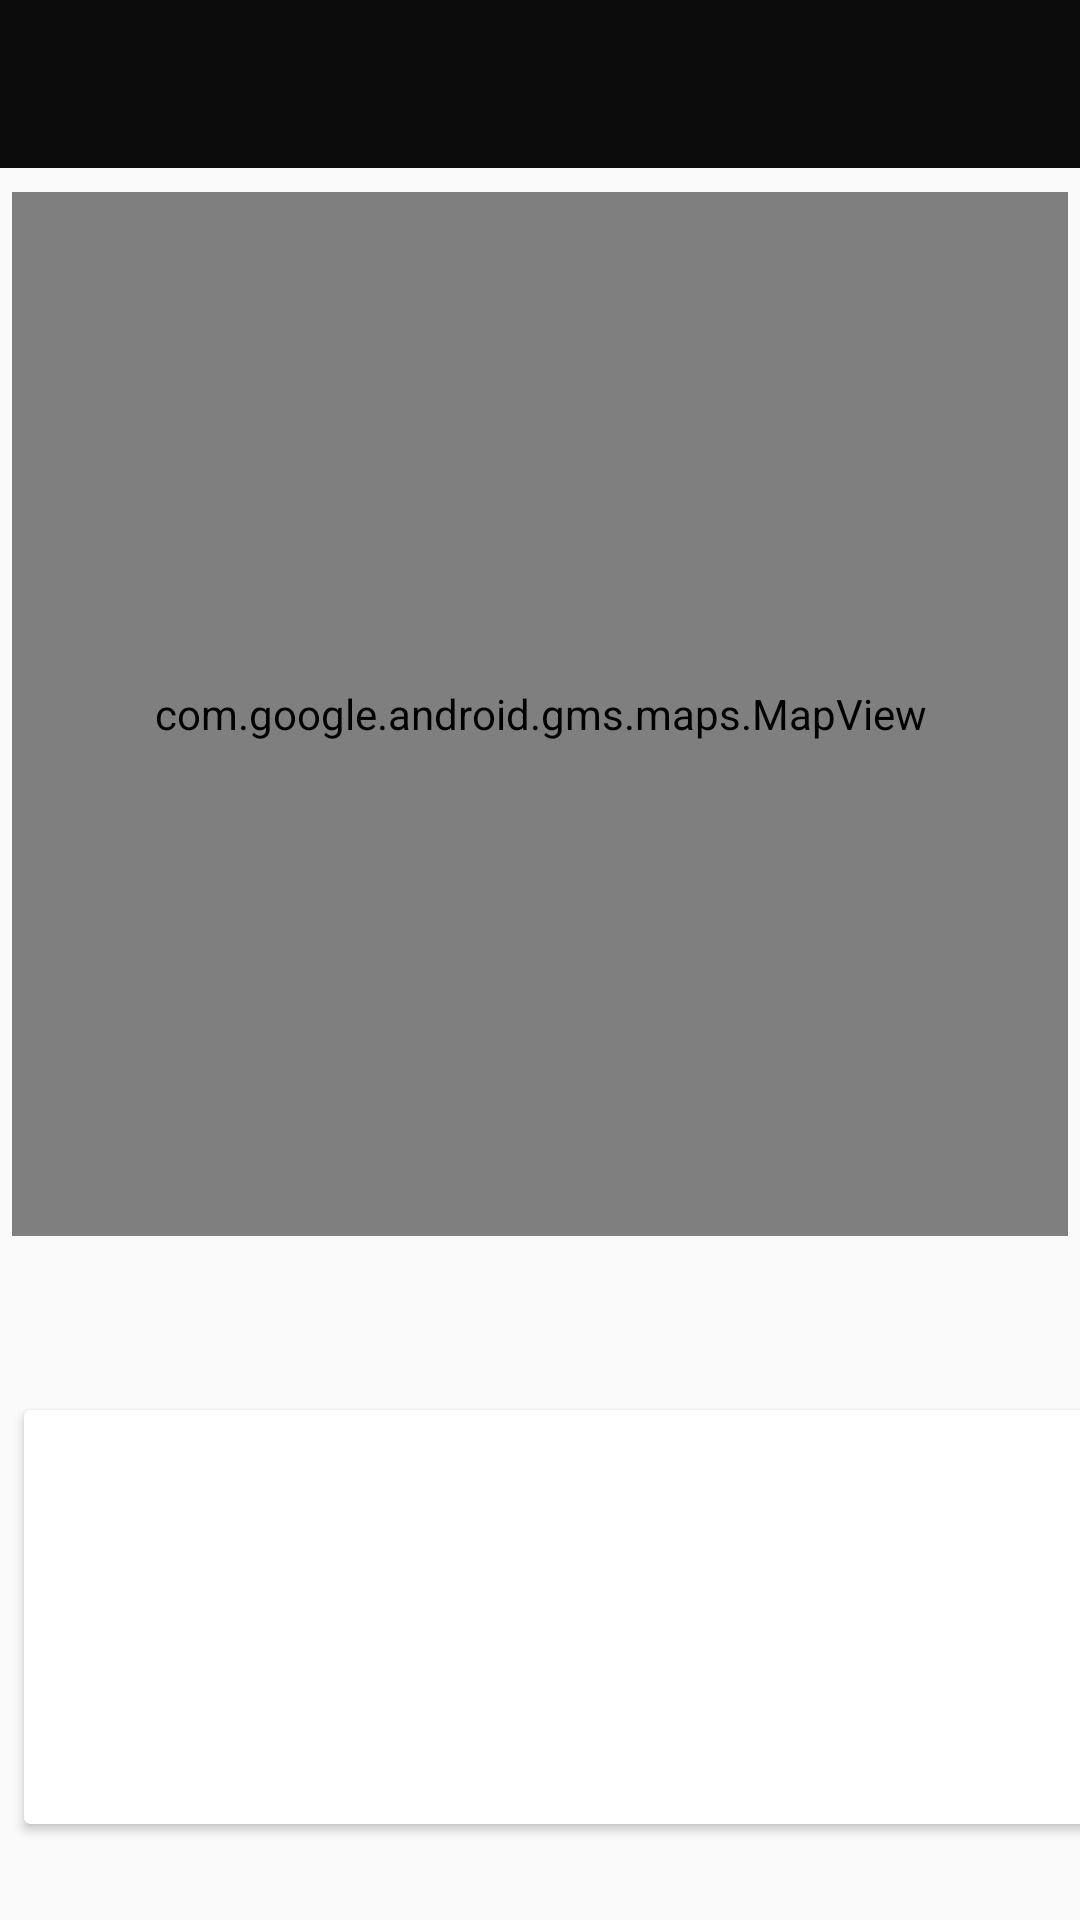

Write the Android layout XML for this screen, with the resource values it uses.
<!-- AndroidManifest.xml: application theme AppTheme -->
<!-- res/layout/activity_mortal_kombat_maps.xml -->
<?xml version="1.0" encoding="utf-8"?>
<android.support.design.widget.CoordinatorLayout
        xmlns:android="http://schemas.android.com/apk/res/android"
        xmlns:app="http://schemas.android.com/apk/res-auto"
        xmlns:tools="http://schemas.android.com/tools"
        android:layout_width="match_parent"
        android:layout_height="match_parent"
        tools:context=".activities.MortalKombatMapsActivity">

    <android.support.design.widget.AppBarLayout
            android:layout_width="match_parent"
            android:layout_height="wrap_content"
            android:background="@color/colorAccent"
            android:fitsSystemWindows="true"
            app:elevation="0dip"
            app:theme="@style/ThemeOverlay.AppCompat.Dark.ActionBar">

        <android.support.v7.widget.Toolbar
                android:id="@+id/toolbarMaps"
                android:layout_width="match_parent"
                android:layout_height="wrap_content"
                app:titleTextColor="@color/colorPrimary"/>

    </android.support.design.widget.AppBarLayout>

    <include layout="@layout/content_mortal_kombat_maps" />

</android.support.design.widget.CoordinatorLayout>
<!-- res/layout/content_mortal_kombat_maps.xml (included above) -->
<?xml version="1.0" encoding="utf-8"?>
<android.support.constraint.ConstraintLayout
        xmlns:android="http://schemas.android.com/apk/res/android"
        xmlns:tools="http://schemas.android.com/tools"
        xmlns:app="http://schemas.android.com/apk/res-auto"
        android:layout_width="match_parent"
        android:layout_height="match_parent"
        app:layout_behavior="@string/appbar_scrolling_view_behavior"
        tools:showIn="@layout/activity_mortal_kombat_maps"
        tools:context=".activities.MortalKombatMapsActivity">

    <android.support.v7.widget.CardView
            android:layout_width="395dp"
            android:layout_height="138dp"
            app:layout_constraintEnd_toEndOf="parent" android:layout_marginEnd="8dp"
            app:layout_constraintStart_toStartOf="parent" android:layout_marginStart="8dp"
            android:layout_marginBottom="32dp" app:layout_constraintBottom_toBottomOf="parent"
            android:id="@+id/cardView" app:layout_constraintHorizontal_bias="0.0"/>
    <com.google.android.gms.maps.MapView
            android:layout_width="352dp"
            android:layout_height="348dp"
            android:id="@+id/mapView" android:layout_marginEnd="8dp" app:layout_constraintEnd_toEndOf="parent"
            android:layout_marginStart="8dp" app:layout_constraintStart_toStartOf="parent"
            android:layout_marginTop="8dp" app:layout_constraintTop_toTopOf="parent"/>
</android.support.constraint.ConstraintLayout>
<!-- resources referenced by this layout -->
<resources>
  <color name="colorAccent">#0C0C0C</color>
  <color name="colorPrimary">@android:color/darker_gray</color>
  <style name="AppTheme" parent="Theme.AppCompat.Light.DarkActionBar">
  
          
          <item name="colorPrimary">@color/colorPrimary</item>
          <item name="colorPrimaryDark">@color/colorPrimaryDark</item>
          <item name="colorAccent">@color/colorAccent</item>
  
      </style>
  <color name="colorPrimaryDark">#030303</color>
</resources>
